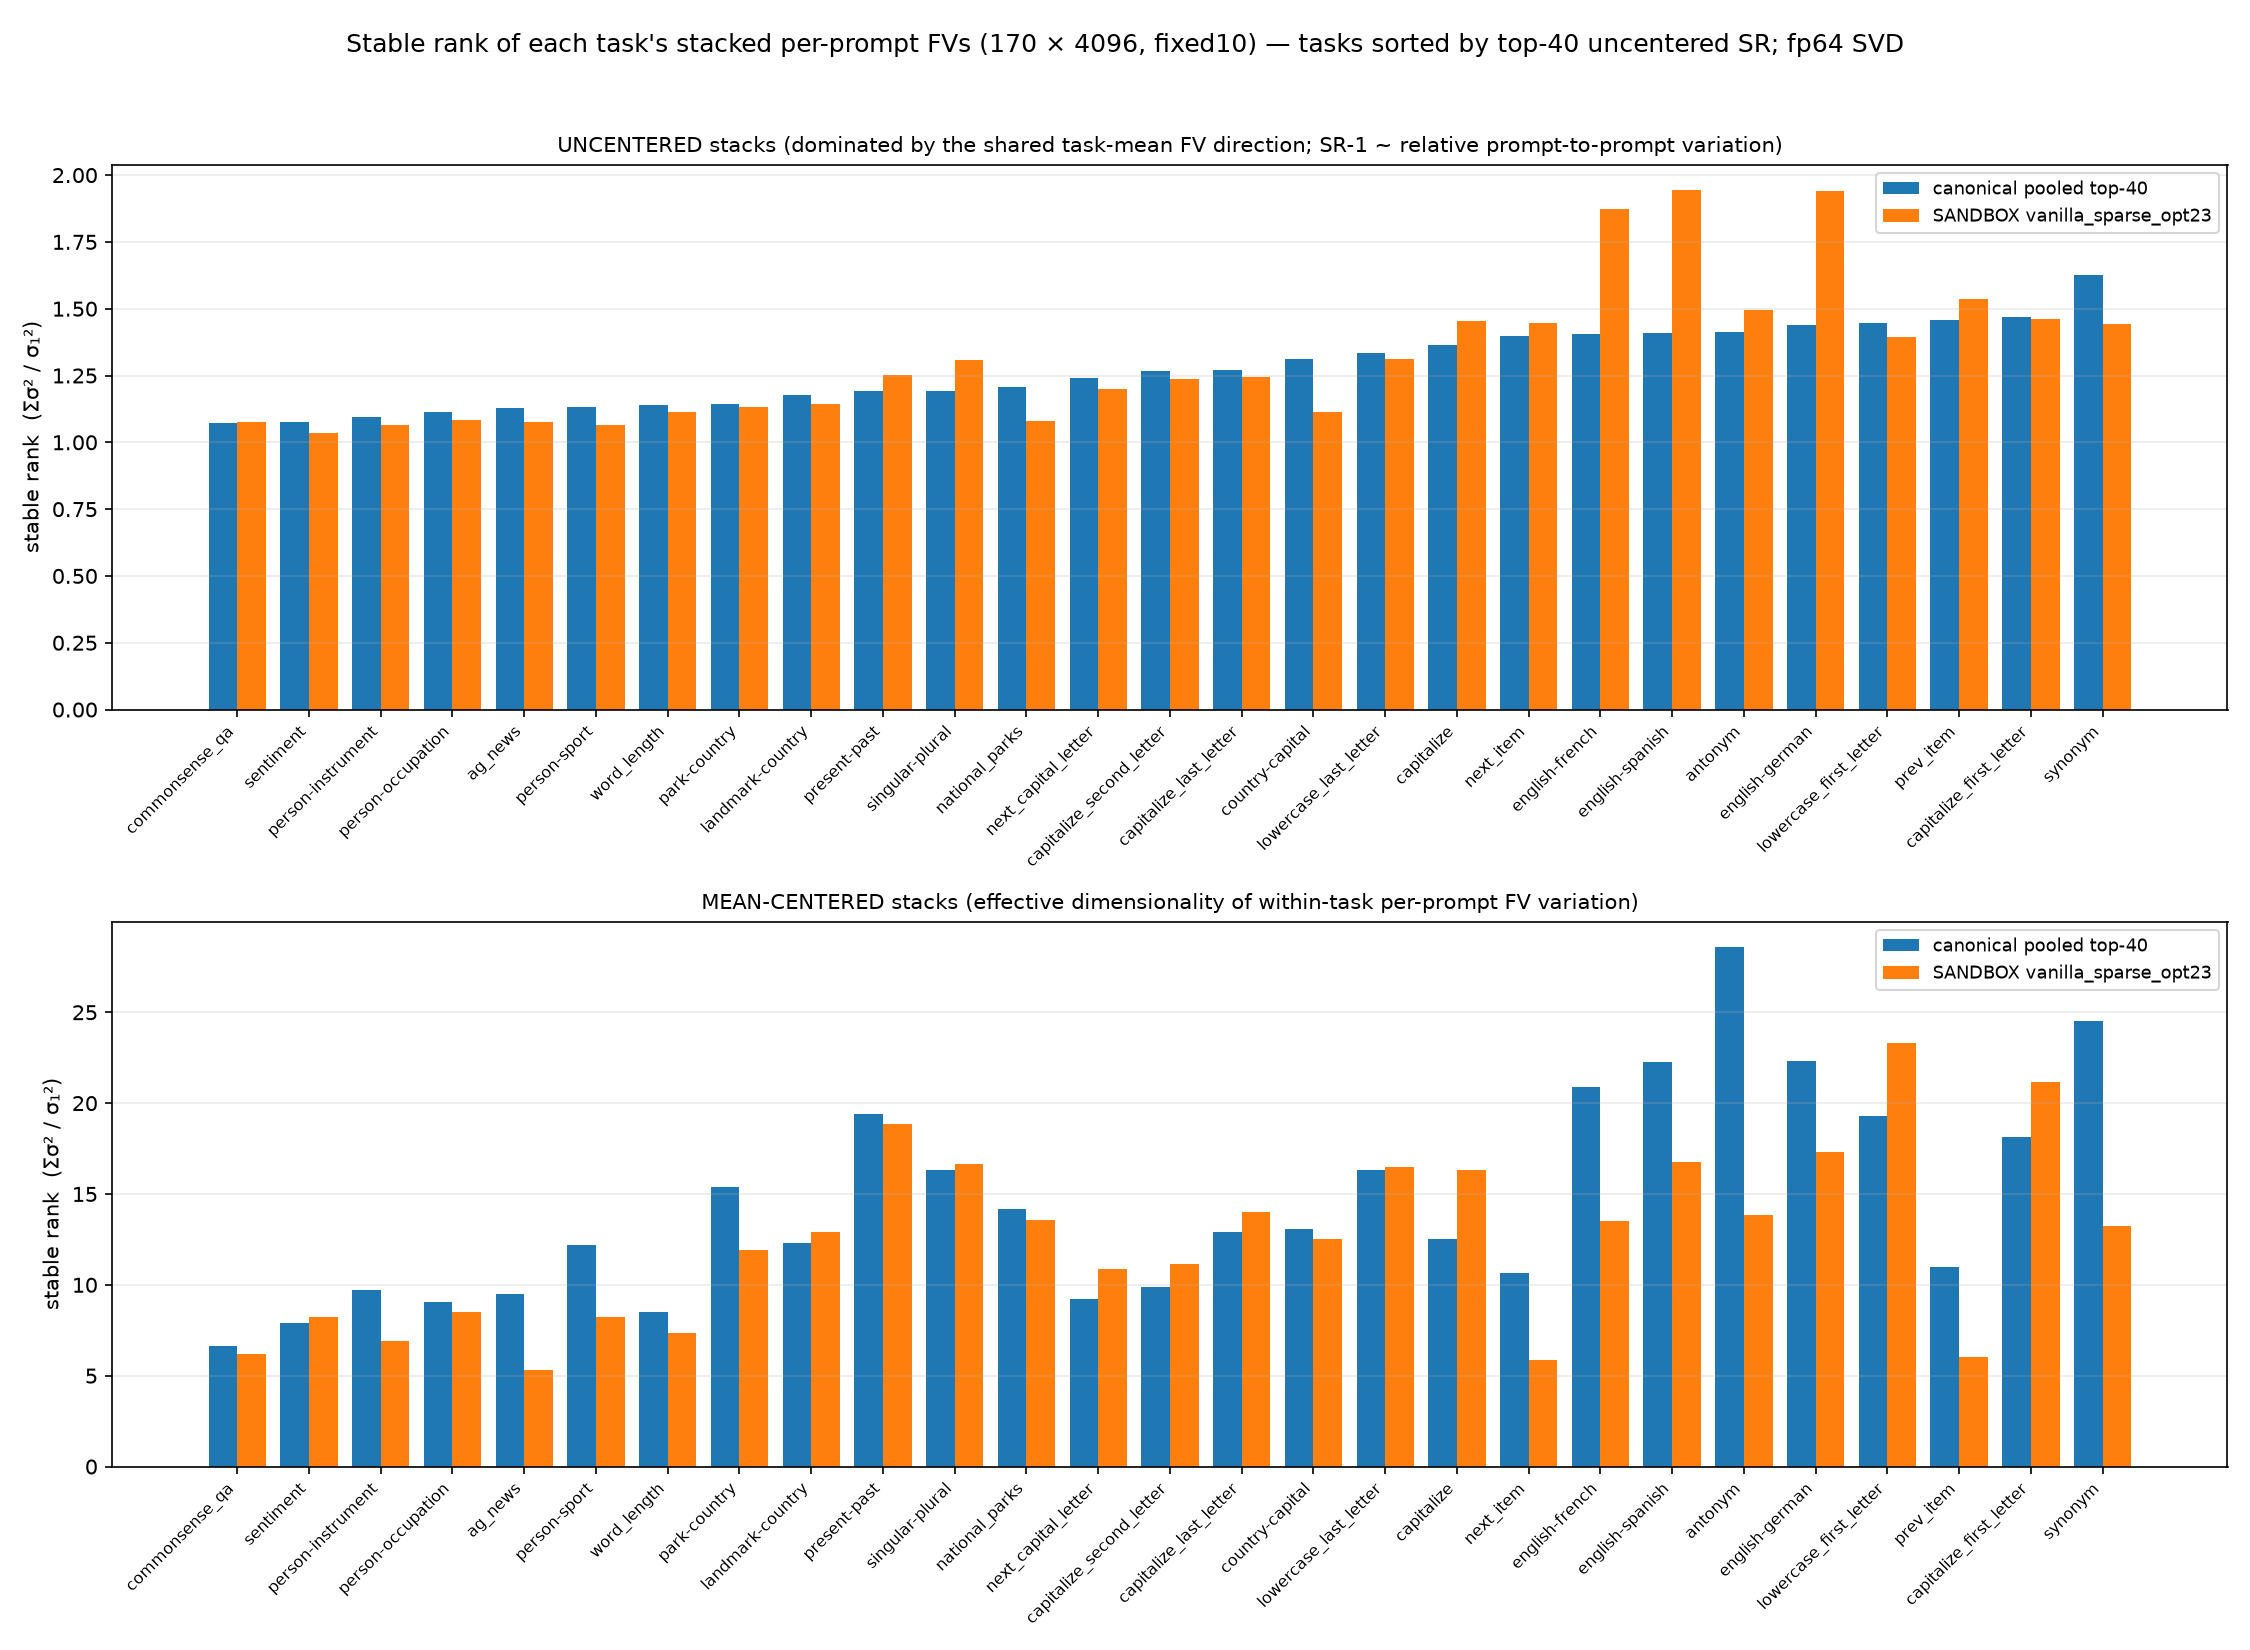

Data behind this chart, as committed beside it:
task, top40_uncentered, top40_centered, sparse23_uncentered, sparse23_centered
ag_news, 1.127, 9.498, 1.078, 5.327
antonym, 1.412, 28.57, 1.497, 13.85
capitalize, 1.366, 12.54, 1.453, 16.34
capitalize_first_letter, 1.468, 18.12, 1.463, 21.17
capitalize_last_letter, 1.272, 12.91, 1.243, 14.01
capitalize_second_letter, 1.266, 9.874, 1.238, 11.17
commonsense_qa, 1.074, 6.623, 1.075, 6.199
country-capital, 1.312, 13.06, 1.113, 12.54
english-french, 1.406, 20.88, 1.875, 13.54
english-german, 1.44, 22.31, 1.94, 17.33
english-spanish, 1.407, 22.28, 1.942, 16.75
landmark-country, 1.178, 12.31, 1.145, 12.91
lowercase_first_letter, 1.446, 19.28, 1.394, 23.29
lowercase_last_letter, 1.335, 16.34, 1.313, 16.48
national_parks, 1.206, 14.17, 1.081, 13.58
next_capital_letter, 1.242, 9.242, 1.2, 10.88
next_item, 1.399, 10.65, 1.447, 5.863
park-country, 1.142, 15.38, 1.134, 11.91
person-instrument, 1.095, 9.706, 1.065, 6.9
person-occupation, 1.112, 9.042, 1.083, 8.52
person-sport, 1.133, 12.17, 1.064, 8.235
present-past, 1.191, 19.4, 1.253, 18.87
prev_item, 1.46, 11, 1.537, 6.025
sentiment, 1.078, 7.899, 1.035, 8.256
singular-plural, 1.193, 16.3, 1.307, 16.63
synonym, 1.625, 24.52, 1.441, 13.23
word_length, 1.14, 8.524, 1.114, 7.325
